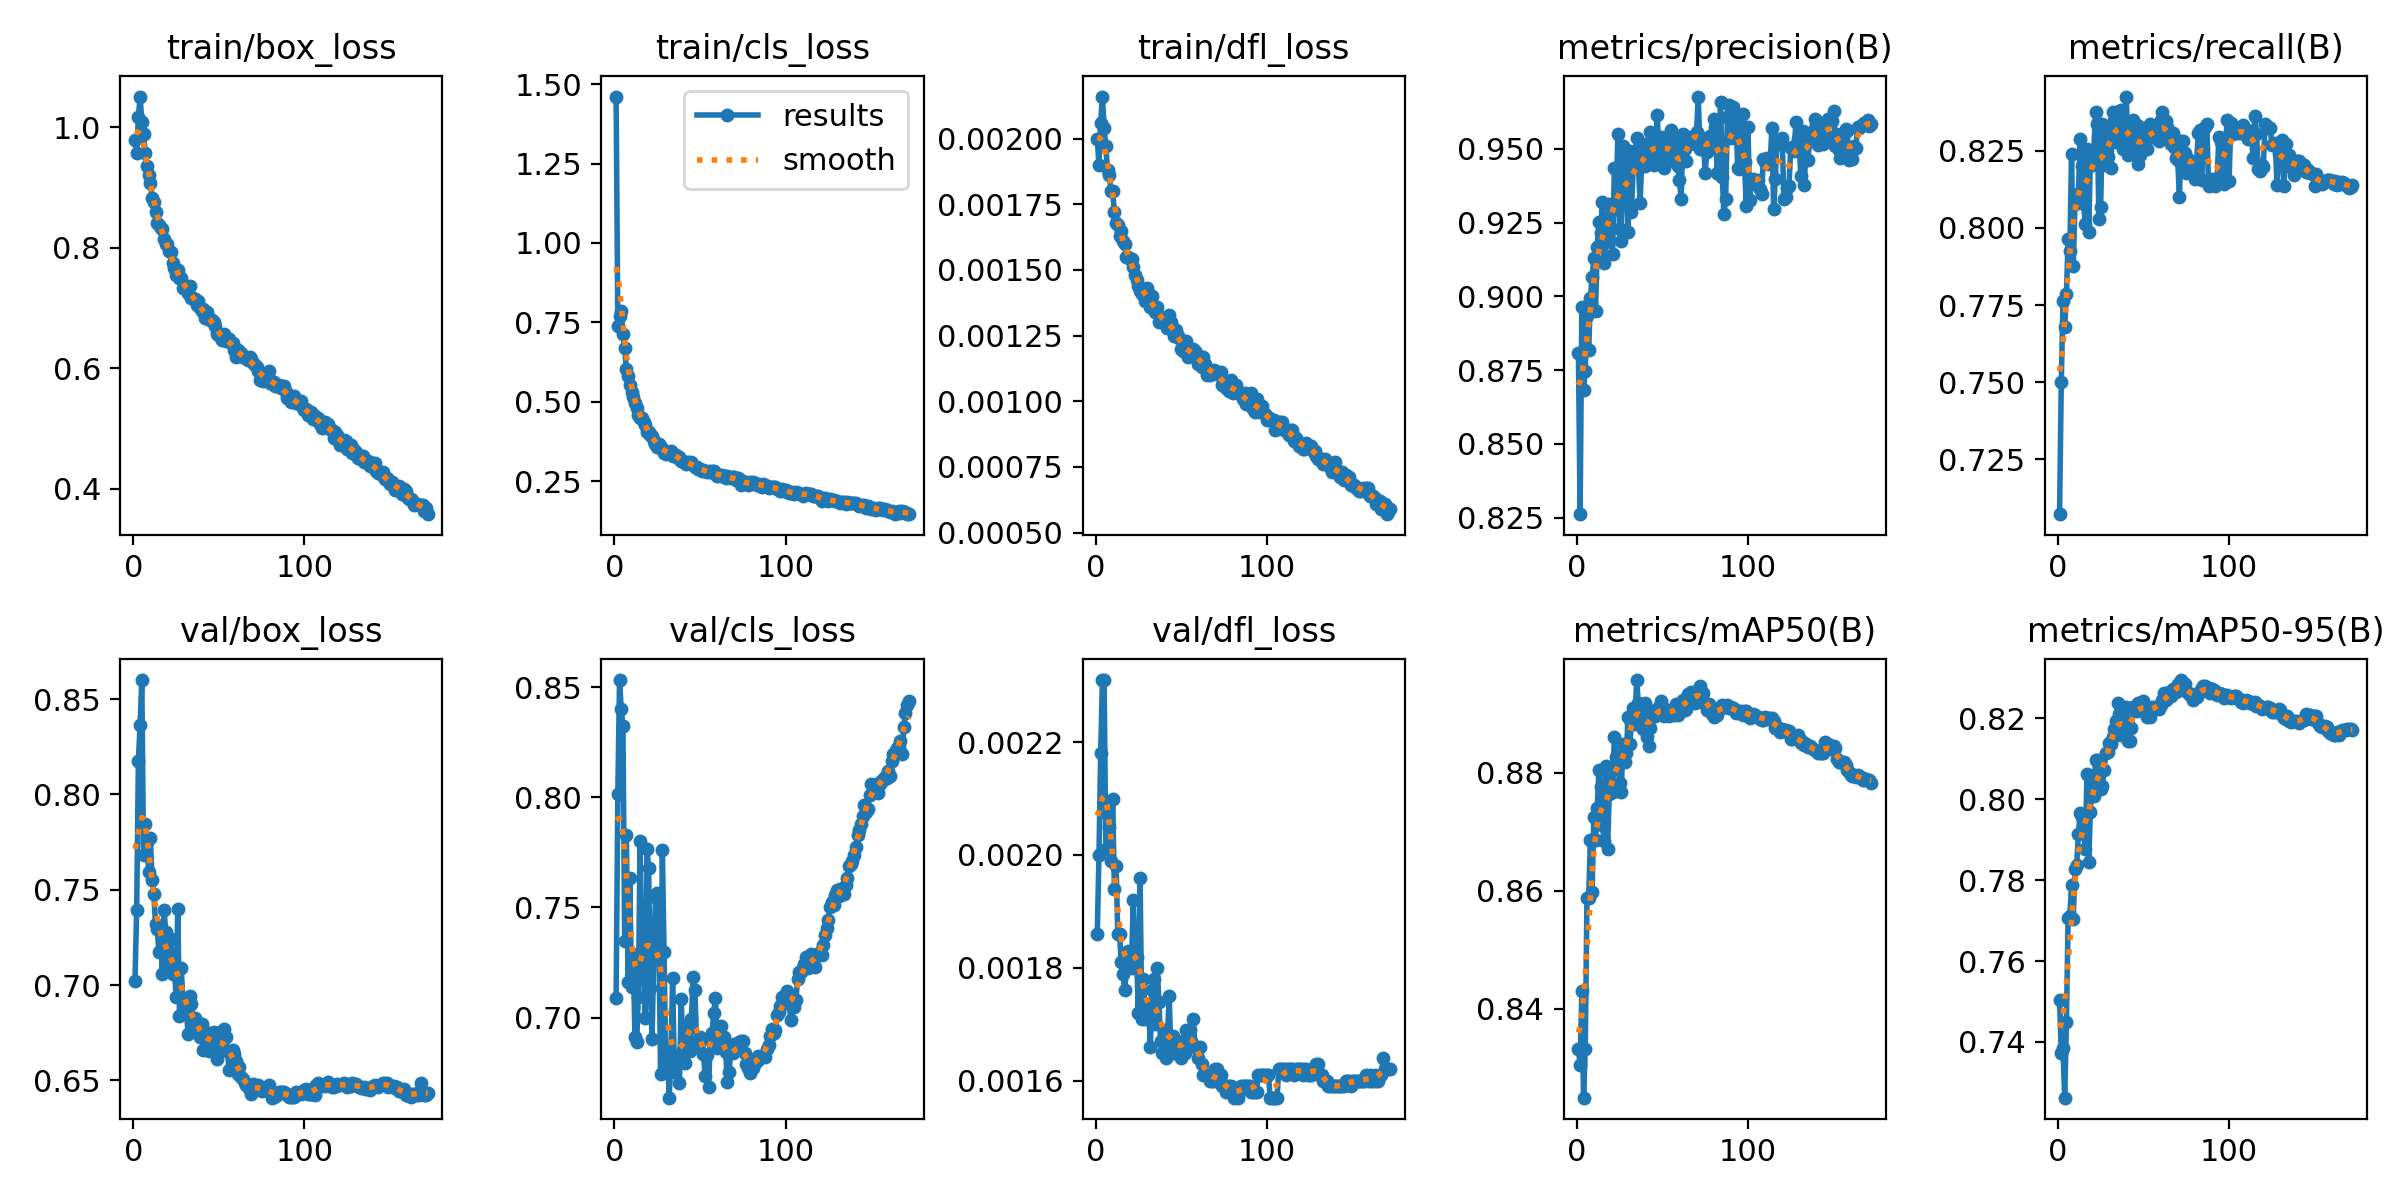

The file beside this chart, header and first rows:
epoch, time, train/box_loss, train/cls_loss, train/dfl_loss, metrics/precision(B), metrics/recall(B), metrics/mAP50(B), metrics/mAP50-95(B), val/box_loss, val/cls_loss, val/dfl_loss, lr/pg0, lr/pg1, lr/pg2, lr/pg3, lr/pg4, lr/pg5, lr/pg6, lr/pg7
1, 613.4, 0.9794, 1.461, 0.002, 0.8809, 0.7073, 0.8332, 0.7505, 0.7019, 0.7087, 0.00186, 0.009989, 0.00333, 0.009989, 0.00333, 0.009989, 0.00333, 0.009989, 0.00333
2, 1196, 0.9575, 0.7372, 0.0019, 0.8262, 0.75, 0.8304, 0.7374, 0.7394, 0.8013, 0.002, 0.01989, 0.00663, 0.01989, 0.00663, 0.01989, 0.00663, 0.01989, 0.00663
3, 1763, 1.017, 0.7685, 0.00206, 0.8962, 0.7762, 0.843, 0.7384, 0.8177, 0.8532, 0.00218, 0.02969, 0.009897, 0.02969, 0.009897, 0.02969, 0.009897, 0.02969, 0.009897
4, 2325, 1.051, 0.7843, 0.00216, 0.8683, 0.768, 0.8249, 0.7262, 0.8366, 0.84, 0.00231, 0.02955, 0.009851, 0.02955, 0.009851, 0.02955, 0.009851, 0.02955, 0.009851
5, 2886, 1.009, 0.7124, 0.00204, 0.8749, 0.7784, 0.8331, 0.7449, 0.86, 0.8326, 0.00231, 0.02941, 0.009802, 0.02941, 0.009802, 0.02941, 0.009802, 0.02941, 0.009802
6, 3448, 0.9879, 0.6696, 0.00197, 0.8932, 0.7963, 0.8587, 0.7706, 0.7682, 0.735, 0.00201, 0.02926, 0.009753, 0.02926, 0.009753, 0.02926, 0.009753, 0.02926, 0.009753
7, 4009, 0.9566, 0.6039, 0.00188, 0.8817, 0.7925, 0.8588, 0.7712, 0.7843, 0.783, 0.00207, 0.02911, 0.009703, 0.02911, 0.009703, 0.02911, 0.009703, 0.02911, 0.009703
8, 4573, 0.9361, 0.5821, 0.00186, 0.8995, 0.8238, 0.8687, 0.7787, 0.7752, 0.716, 0.00205, 0.02896, 0.009654, 0.02896, 0.009654, 0.02896, 0.009654, 0.02896, 0.009654
9, 5135, 0.921, 0.5524, 0.0018, 0.9066, 0.7875, 0.8597, 0.7704, 0.7593, 0.7632, 0.00199, 0.02881, 0.009604, 0.02881, 0.009604, 0.02881, 0.009604, 0.02881, 0.009604
10, 5699, 0.9066, 0.5321, 0.0018, 0.9128, 0.8078, 0.8726, 0.7826, 0.7769, 0.7137, 0.0021, 0.02866, 0.009555, 0.02866, 0.009555, 0.02866, 0.009555, 0.02866, 0.009555
11, 6260, 0.8829, 0.5142, 0.00172, 0.8951, 0.8108, 0.8686, 0.7838, 0.7553, 0.729, 0.00194, 0.02851, 0.009505, 0.02851, 0.009505, 0.02851, 0.009505, 0.02851, 0.009505
12, 6825, 0.8764, 0.4971, 0.00168, 0.9169, 0.8105, 0.8741, 0.7913, 0.7478, 0.6911, 0.00198, 0.02837, 0.009456, 0.02837, 0.009456, 0.02837, 0.009456, 0.02837, 0.009456
13, 7384, 0.859, 0.4807, 0.00167, 0.9253, 0.8289, 0.8806, 0.7965, 0.7319, 0.6889, 0.00186, 0.02822, 0.009406, 0.02822, 0.009406, 0.02822, 0.009406, 0.02822, 0.009406
14, 7946, 0.8412, 0.4576, 0.00163, 0.9214, 0.8199, 0.8776, 0.7955, 0.7292, 0.7095, 0.00186, 0.02807, 0.009357, 0.02807, 0.009357, 0.02807, 0.009357, 0.02807, 0.009357
15, 8507, 0.8374, 0.4496, 0.00165, 0.9319, 0.8077, 0.8711, 0.7917, 0.7176, 0.7801, 0.00181, 0.02792, 0.009307, 0.02792, 0.009307, 0.02792, 0.009307, 0.02792, 0.009307
16, 9068, 0.8321, 0.4473, 0.00161, 0.9114, 0.8014, 0.8685, 0.7876, 0.7278, 0.7178, 0.00179, 0.02777, 0.009258, 0.02777, 0.009258, 0.02777, 0.009258, 0.02777, 0.009258
17, 9626, 0.8316, 0.4369, 0.0016, 0.9183, 0.8256, 0.8811, 0.8061, 0.706, 0.7243, 0.00176, 0.02762, 0.009208, 0.02762, 0.009208, 0.02762, 0.009208, 0.02762, 0.009208
18, 10187, 0.8138, 0.4266, 0.00155, 0.9263, 0.7985, 0.867, 0.7844, 0.7392, 0.6998, 0.0018, 0.02748, 0.009158, 0.02748, 0.009158, 0.02748, 0.009158, 0.02748, 0.009158
19, 10747, 0.8064, 0.4056, 0.00155, 0.9313, 0.822, 0.8764, 0.7969, 0.728, 0.7767, 0.00183, 0.02733, 0.009109, 0.02733, 0.009109, 0.02733, 0.009109, 0.02733, 0.009109
20, 11309, 0.8055, 0.4042, 0.00154, 0.9233, 0.8203, 0.8804, 0.8045, 0.7112, 0.7677, 0.00181, 0.02718, 0.009059, 0.02718, 0.009059, 0.02718, 0.009059, 0.02718, 0.009059
21, 11866, 0.7941, 0.3961, 0.00154, 0.9143, 0.825, 0.8767, 0.8007, 0.7106, 0.7134, 0.0018, 0.02703, 0.00901, 0.02703, 0.00901, 0.02703, 0.00901, 0.02703, 0.00901
22, 12425, 0.7936, 0.3933, 0.00151, 0.9434, 0.8375, 0.8861, 0.8098, 0.7242, 0.6902, 0.00192, 0.02688, 0.00896, 0.02688, 0.00896, 0.02688, 0.00896, 0.02688, 0.00896
23, 12987, 0.7752, 0.3757, 0.00148, 0.9296, 0.8335, 0.8827, 0.8097, 0.706, 0.7283, 0.00183, 0.02673, 0.008911, 0.02673, 0.008911, 0.02673, 0.008911, 0.02673, 0.008911
24, 13547, 0.7658, 0.3664, 0.00146, 0.9549, 0.8028, 0.8829, 0.8073, 0.7092, 0.7545, 0.00182, 0.02658, 0.008861, 0.02658, 0.008861, 0.02658, 0.008861, 0.02658, 0.008861
25, 14109, 0.7551, 0.3565, 0.00144, 0.9229, 0.8068, 0.8783, 0.8026, 0.6938, 0.7566, 0.00172, 0.02644, 0.008812, 0.02644, 0.008812, 0.02644, 0.008812, 0.02644, 0.008812
26, 14672, 0.7628, 0.3656, 0.00142, 0.9188, 0.8335, 0.8767, 0.8032, 0.7398, 0.7319, 0.00196, 0.02629, 0.008762, 0.02629, 0.008762, 0.02629, 0.008762, 0.02629, 0.008762
27, 15232, 0.7495, 0.3588, 0.00141, 0.951, 0.8288, 0.8849, 0.8072, 0.684, 0.6745, 0.00171, 0.02614, 0.008713, 0.02614, 0.008713, 0.02614, 0.008713, 0.02614, 0.008713
28, 15793, 0.7504, 0.3513, 0.00142, 0.946, 0.8205, 0.8818, 0.8115, 0.7091, 0.7761, 0.00178, 0.02599, 0.008663, 0.02599, 0.008663, 0.02599, 0.008663, 0.02599, 0.008663
29, 16355, 0.7326, 0.3386, 0.00138, 0.9413, 0.823, 0.8833, 0.8116, 0.6928, 0.7297, 0.00171, 0.02584, 0.008614, 0.02584, 0.008614, 0.02584, 0.008614, 0.02584, 0.008614
30, 16916, 0.7339, 0.3352, 0.00143, 0.922, 0.8327, 0.8895, 0.814, 0.6898, 0.6795, 0.00172, 0.02569, 0.008564, 0.02569, 0.008564, 0.02569, 0.008564, 0.02569, 0.008564
31, 17476, 0.7341, 0.3419, 0.00141, 0.9492, 0.8194, 0.8848, 0.8136, 0.688, 0.6828, 0.00173, 0.02555, 0.008515, 0.02555, 0.008515, 0.02555, 0.008515, 0.02555, 0.008515
32, 18037, 0.7254, 0.3379, 0.00136, 0.9286, 0.8376, 0.8884, 0.8154, 0.6743, 0.6636, 0.00166, 0.0254, 0.008466, 0.0254, 0.008466, 0.0254, 0.008466, 0.0254, 0.008466
33, 18598, 0.7369, 0.3446, 0.0014, 0.9439, 0.8347, 0.891, 0.8173, 0.6944, 0.6817, 0.00176, 0.02525, 0.008416, 0.02525, 0.008416, 0.02525, 0.008416, 0.02525, 0.008416
34, 19159, 0.7163, 0.3295, 0.00136, 0.9469, 0.8276, 0.8883, 0.8192, 0.6903, 0.7178, 0.00178, 0.0251, 0.008367, 0.0251, 0.008367, 0.0251, 0.008367, 0.0251, 0.008367
35, 19721, 0.7171, 0.3333, 0.00134, 0.9538, 0.8305, 0.8957, 0.8239, 0.6805, 0.6754, 0.0017, 0.02495, 0.008317, 0.02495, 0.008317, 0.02495, 0.008317, 0.02495, 0.008317
36, 20282, 0.7157, 0.3319, 0.00136, 0.9453, 0.8377, 0.8919, 0.8212, 0.6828, 0.6807, 0.0018, 0.0248, 0.008268, 0.0248, 0.008268, 0.0248, 0.008268, 0.0248, 0.008268
37, 20844, 0.7048, 0.3235, 0.0013, 0.9317, 0.8381, 0.8886, 0.8158, 0.6806, 0.6825, 0.00174, 0.02465, 0.008218, 0.02465, 0.008218, 0.02465, 0.008218, 0.02465, 0.008218
38, 21406, 0.7117, 0.327, 0.00132, 0.9458, 0.8253, 0.8899, 0.8194, 0.6759, 0.6701, 0.00167, 0.02451, 0.008169, 0.02451, 0.008169, 0.02451, 0.008169, 0.02451, 0.008169
39, 21967, 0.7, 0.3125, 0.00131, 0.9515, 0.8301, 0.8875, 0.8156, 0.6728, 0.7085, 0.00165, 0.02436, 0.008119, 0.02436, 0.008119, 0.02436, 0.008119, 0.02436, 0.008119
40, 22528, 0.6946, 0.3147, 0.00131, 0.9442, 0.8425, 0.8918, 0.8228, 0.6795, 0.6853, 0.00169, 0.02421, 0.00807, 0.02421, 0.00807, 0.02421, 0.00807, 0.02421, 0.00807
41, 23089, 0.6976, 0.3079, 0.0013, 0.9517, 0.8237, 0.886, 0.8144, 0.6659, 0.6795, 0.00164, 0.02406, 0.00802, 0.02406, 0.00802, 0.02406, 0.00802, 0.02406, 0.00802
42, 23648, 0.6837, 0.3041, 0.00128, 0.9451, 0.8299, 0.8846, 0.8145, 0.6717, 0.6962, 0.00168, 0.02391, 0.007971, 0.02391, 0.007971, 0.02391, 0.007971, 0.02391, 0.007971
43, 24209, 0.6939, 0.3088, 0.00133, 0.9556, 0.8247, 0.8877, 0.8176, 0.6744, 0.6857, 0.00175, 0.02376, 0.007921, 0.02376, 0.007921, 0.02376, 0.007921, 0.02376, 0.007921
44, 24772, 0.6835, 0.3078, 0.0013, 0.9525, 0.8349, 0.8904, 0.8228, 0.6655, 0.6849, 0.00165, 0.02361, 0.007872, 0.02361, 0.007872, 0.02361, 0.007872, 0.02361, 0.007872
45, 25333, 0.6806, 0.3096, 0.00128, 0.9444, 0.8259, 0.8896, 0.8224, 0.6749, 0.6994, 0.00168, 0.02347, 0.007822, 0.02347, 0.007822, 0.02347, 0.007822, 0.02347, 0.007822
46, 25895, 0.6797, 0.3018, 0.00125, 0.9452, 0.8332, 0.8897, 0.8218, 0.6737, 0.7185, 0.00165, 0.02332, 0.007772, 0.02332, 0.007772, 0.02332, 0.007772, 0.02332, 0.007772
47, 26456, 0.6766, 0.2956, 0.00127, 0.9615, 0.8206, 0.8908, 0.8239, 0.6754, 0.7124, 0.00167, 0.02317, 0.007723, 0.02317, 0.007723, 0.02317, 0.007723, 0.02317, 0.007723
48, 27018, 0.6697, 0.2935, 0.00125, 0.9502, 0.8234, 0.8911, 0.8229, 0.6671, 0.6893, 0.00166, 0.02302, 0.007673, 0.02302, 0.007673, 0.02302, 0.007673, 0.02302, 0.007673
49, 27577, 0.657, 0.2895, 0.00124, 0.9449, 0.8322, 0.8922, 0.8234, 0.6614, 0.6865, 0.00165, 0.02287, 0.007624, 0.02287, 0.007624, 0.02287, 0.007624, 0.02287, 0.007624
50, 28138, 0.6547, 0.2867, 0.0012, 0.954, 0.8267, 0.8913, 0.8242, 0.6675, 0.6914, 0.00164, 0.02272, 0.007574, 0.02272, 0.007574, 0.02272, 0.007574, 0.02272, 0.007574
51, 28698, 0.6508, 0.2827, 0.00119, 0.9434, 0.8293, 0.8896, 0.8222, 0.6753, 0.6902, 0.00167, 0.02258, 0.007525, 0.02258, 0.007525, 0.02258, 0.007525, 0.02258, 0.007525
52, 29259, 0.6468, 0.2843, 0.00119, 0.9537, 0.8256, 0.8902, 0.8204, 0.6699, 0.6835, 0.00165, 0.02243, 0.007476, 0.02243, 0.007476, 0.02243, 0.007476, 0.02243, 0.007476
53, 29820, 0.6569, 0.2823, 0.00123, 0.9488, 0.8326, 0.8905, 0.8225, 0.6768, 0.6734, 0.00169, 0.02228, 0.007426, 0.02228, 0.007426, 0.02228, 0.007426, 0.02228, 0.007426
54, 30380, 0.645, 0.2774, 0.00117, 0.9483, 0.8335, 0.8895, 0.8204, 0.6728, 0.683, 0.00168, 0.02213, 0.007377, 0.02213, 0.007377, 0.02213, 0.007377, 0.02213, 0.007377
55, 30939, 0.65, 0.2815, 0.00119, 0.9564, 0.8295, 0.8903, 0.8227, 0.6653, 0.6685, 0.00169, 0.02198, 0.007327, 0.02198, 0.007327, 0.02198, 0.007327, 0.02198, 0.007327
56, 31501, 0.6488, 0.2798, 0.00118, 0.9527, 0.8315, 0.8908, 0.8225, 0.6554, 0.6897, 0.00167, 0.02183, 0.007278, 0.02183, 0.007278, 0.02183, 0.007278, 0.02183, 0.007278
57, 32061, 0.6414, 0.2806, 0.0012, 0.9457, 0.8304, 0.8899, 0.8228, 0.6643, 0.6928, 0.00171, 0.02168, 0.007228, 0.02168, 0.007228, 0.02168, 0.007228, 0.02168, 0.007228
58, 32621, 0.6428, 0.2805, 0.00119, 0.9522, 0.8303, 0.8916, 0.8229, 0.6659, 0.7019, 0.00166, 0.02154, 0.007178, 0.02154, 0.007178, 0.02154, 0.007178, 0.02154, 0.007178
59, 33181, 0.6311, 0.2729, 0.00118, 0.9442, 0.8281, 0.8897, 0.8222, 0.6638, 0.7091, 0.00166, 0.02139, 0.007129, 0.02139, 0.007129, 0.02139, 0.007129, 0.02139, 0.007129
60, 33742, 0.6194, 0.2665, 0.00114, 0.9395, 0.835, 0.891, 0.8233, 0.6603, 0.6861, 0.00164, 0.02124, 0.007079, 0.02124, 0.007079, 0.02124, 0.007079, 0.02124, 0.007079
... 112 more rows
